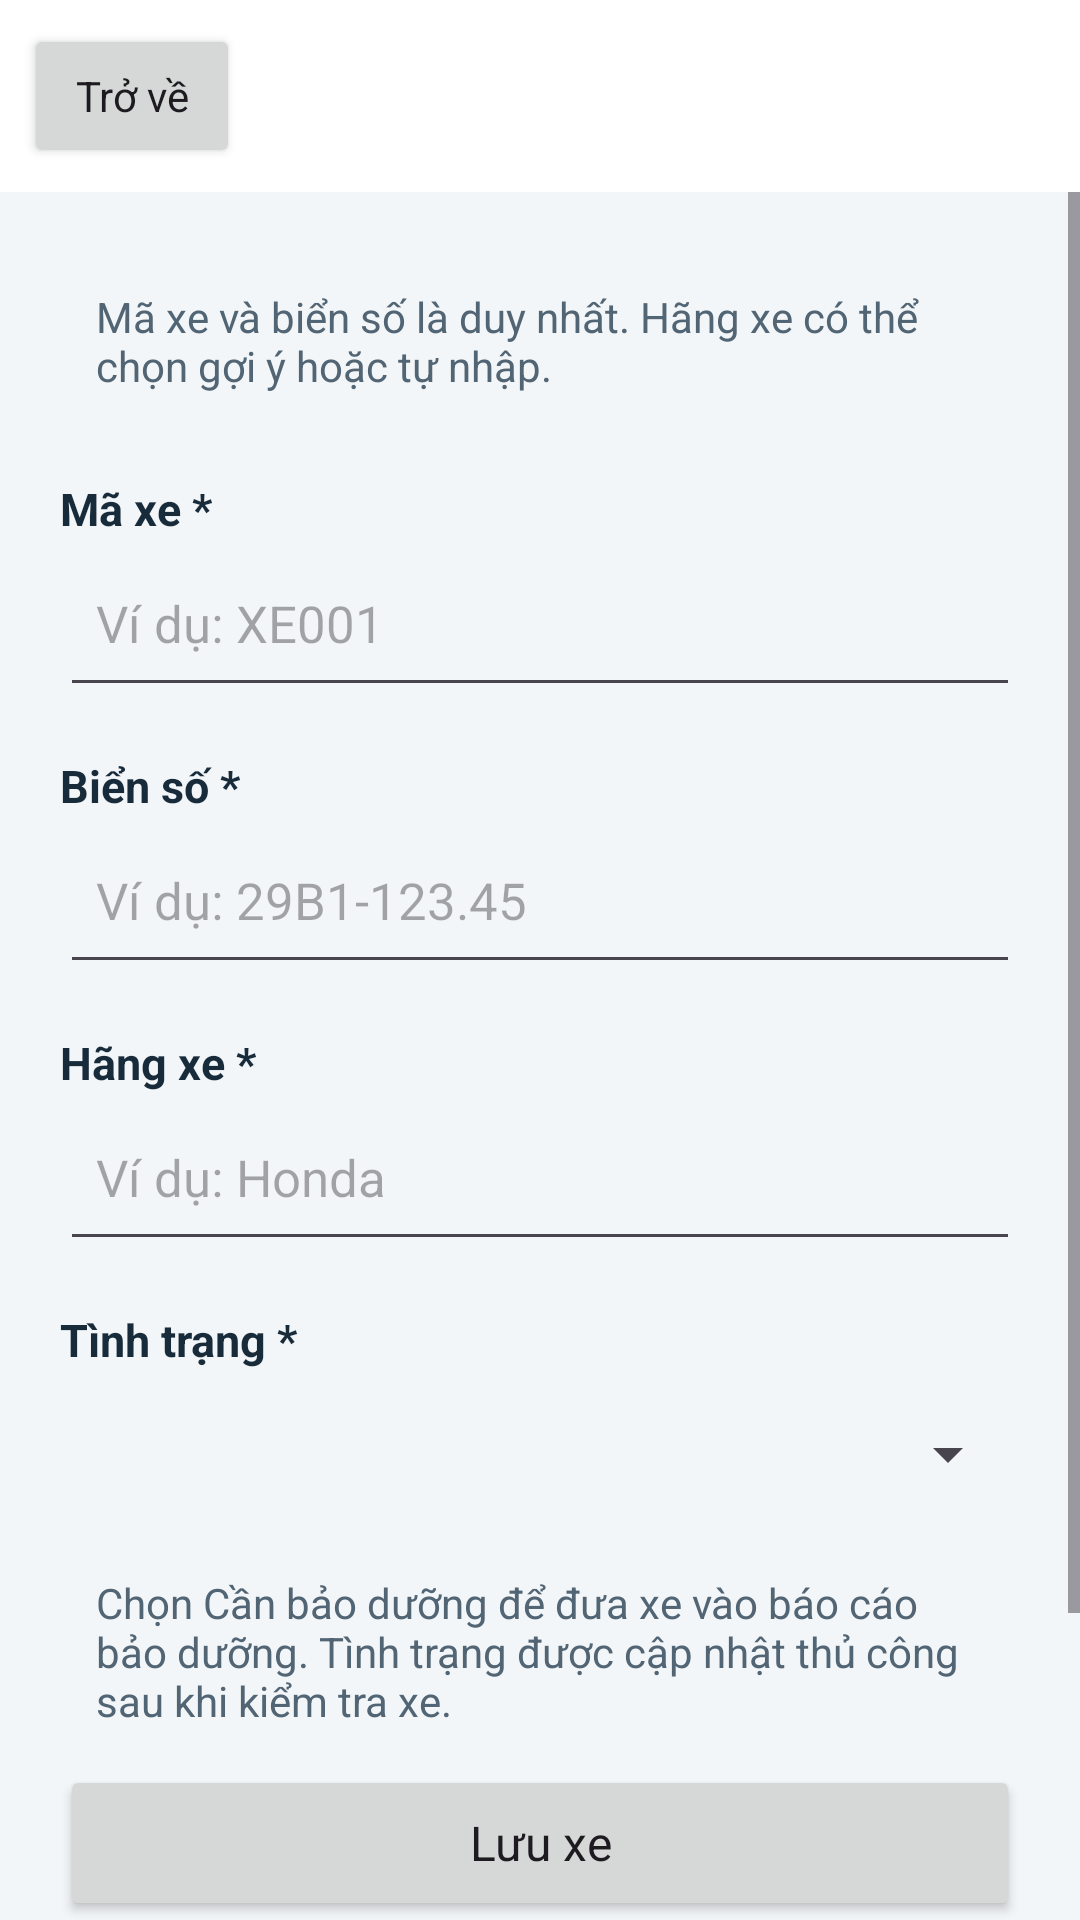

Here is an Android app screen rendered from its layout file. Give the layout XML and the strings, colors and styles it references.
<!-- AndroidManifest.xml: application theme Theme.SQLiteK24DTCN533 -->
<!-- res/layout/activity_vehicle_edit.xml -->
<?xml version="1.0" encoding="utf-8"?>
<LinearLayout
    xmlns:android="http://schemas.android.com/apk/res/android"
    android:id="@+id/root"
    android:layout_width="match_parent"
    android:layout_height="match_parent"
    android:orientation="vertical"
    android:background="@color/paper">
    <include layout="@layout/toolbar"/>
    <ScrollView
        android:layout_width="match_parent"
        android:layout_height="0dp"
        android:layout_weight="1"
        android:fillViewport="true">
        <LinearLayout
            android:layout_width="match_parent"
            android:layout_height="wrap_content"
            android:orientation="vertical"
            android:padding="20dp">
            <TextView
                android:layout_width="match_parent"
                android:layout_height="wrap_content"
                android:text="Mã xe và biển số là duy nhất. Hãng xe có thể chọn gợi ý hoặc tự nhập."
                android:textColor="@color/muted"
                android:textSize="14sp"
                android:padding="12dp" />
            <TextView
                style="@style/FormLabel"
                android:text="Mã xe *"
                android:labelFor="@+id/editCode"/>
            <EditText
                android:id="@id/editCode" style="@style/FormInput"
                android:hint="Ví dụ: XE001"
                android:inputType="textCapCharacters"
                android:maxLength="20"/>
            <TextView
                style="@style/FormLabel"
                android:text="Biển số *"
                android:labelFor="@+id/editPlate"/>
            <EditText
                android:id="@id/editPlate"
                style="@style/FormInput"
                android:hint="Ví dụ: 29B1-123.45"
                android:inputType="textCapCharacters"
                android:maxLength="20"/><TextView
                style="@style/FormLabel"
                android:text="Hãng xe *"
                android:labelFor="@+id/editBrand"/>
            <AutoCompleteTextView
                android:id="@id/editBrand"
                style="@style/FormInput"
                android:hint="Ví dụ: Honda"
                android:inputType="textCapWords"
                android:maxLength="40"/>
            <TextView
                style="@style/FormLabel"
                android:text="Tình trạng *"
                android:labelFor="@+id/status"/>
            <Spinner
                android:id="@id/status"
                android:layout_width="match_parent"
                android:layout_height="56dp"
                android:spinnerMode="dropdown"/>
            <TextView
                android:layout_width="match_parent"
                android:layout_height="wrap_content"
                android:text="Chọn Cần bảo dưỡng để đưa xe vào báo cáo bảo dưỡng. Tình trạng được cập nhật thủ công sau khi kiểm tra xe."
                android:textColor="@color/muted"
                android:textSize="14sp"
                android:padding="12dp" />
            <Button
                android:id="@+id/btnSave"
                style="@style/ActionButton"
                android:text="Lưu xe"/>
            <Button
                android:id="@+id/btnAssign"
                style="@style/ActionButton"
                android:text="Gán dịch vụ cho xe đã lưu"/>
            <Button
                android:id="@+id/btnDelete"
                style="@style/ActionButton"
                android:text="Xóa xe"/>
        </LinearLayout>
    </ScrollView>
</LinearLayout>
<!-- res/layout/toolbar.xml (included above) -->
<LinearLayout
    xmlns:android="http://schemas.android.com/apk/res/android"
    android:layout_width="match_parent"
    android:layout_height="wrap_content"
    android:orientation="horizontal"
    android:gravity="center_vertical"
    android:padding="8dp"
    android:background="#FFFFFF">
    <Button
        android:id="@+id/btnBack"
        android:layout_width="wrap_content"
        android:layout_height="wrap_content"
        android:minHeight="48dp"
        android:minWidth="72dp"
        android:text="Trở về"
        android:textAllCaps="false"/>
    <TextView
        android:id="@+id/toolbarTitle"
        android:layout_width="0dp"
        android:layout_weight="1"
        android:layout_height="wrap_content"
        android:padding="8dp"
        android:textColor="@color/ink"
        android:textSize="21sp"
        android:textStyle="bold"/>
</LinearLayout>
<!-- resources referenced by this layout -->
<resources>
  <color name="ink">#182B3A</color>
  <color name="muted">#526575</color>
  <color name="paper">#F3F6F8</color>
  <style name="ActionButton">
          <item name="android:layout_width">match_parent</item>
          <item name="android:layout_height">wrap_content</item>
          <item name="android:minHeight">52dp</item>
          <item name="android:textAllCaps">false</item>
          <item name="android:textSize">16sp</item>
      </style>
  <style name="FormInput">
          <item name="android:layout_width">match_parent</item>
          <item name="android:layout_height">wrap_content</item>
          <item name="android:minHeight">56dp</item>
          <item name="android:textSize">17sp</item>
          <item name="android:textColor">@color/ink</item>
          <item name="android:singleLine">true</item>
          <item name="android:padding">12dp</item>
      </style>
  <style name="FormLabel">
          <item name="android:layout_width">match_parent</item>
          <item name="android:layout_height">wrap_content</item>
          <item name="android:layout_marginTop">16dp</item>
          <item name="android:textColor">@color/ink</item>
          <item name="android:textSize">15sp</item>
          <item name="android:textStyle">bold</item>
      </style>
  <style name="Theme.SQLiteK24DTCN533" parent="Theme.Material3.Light.NoActionBar">
          <item name="colorPrimary">@color/primary</item>
          <item name="colorOnPrimary">@color/white</item>
          <item name="android:fontFamily">sans-serif</item>
          <item name="android:windowLightStatusBar">true</item>
  
          <item name="android:windowBackground">@color/paper</item>
          <item name="android:colorAccent">@color/primary</item>
      </style>
  <color name="primary">#126A64</color>
  <color name="white">#FFFFFF</color>
</resources>
